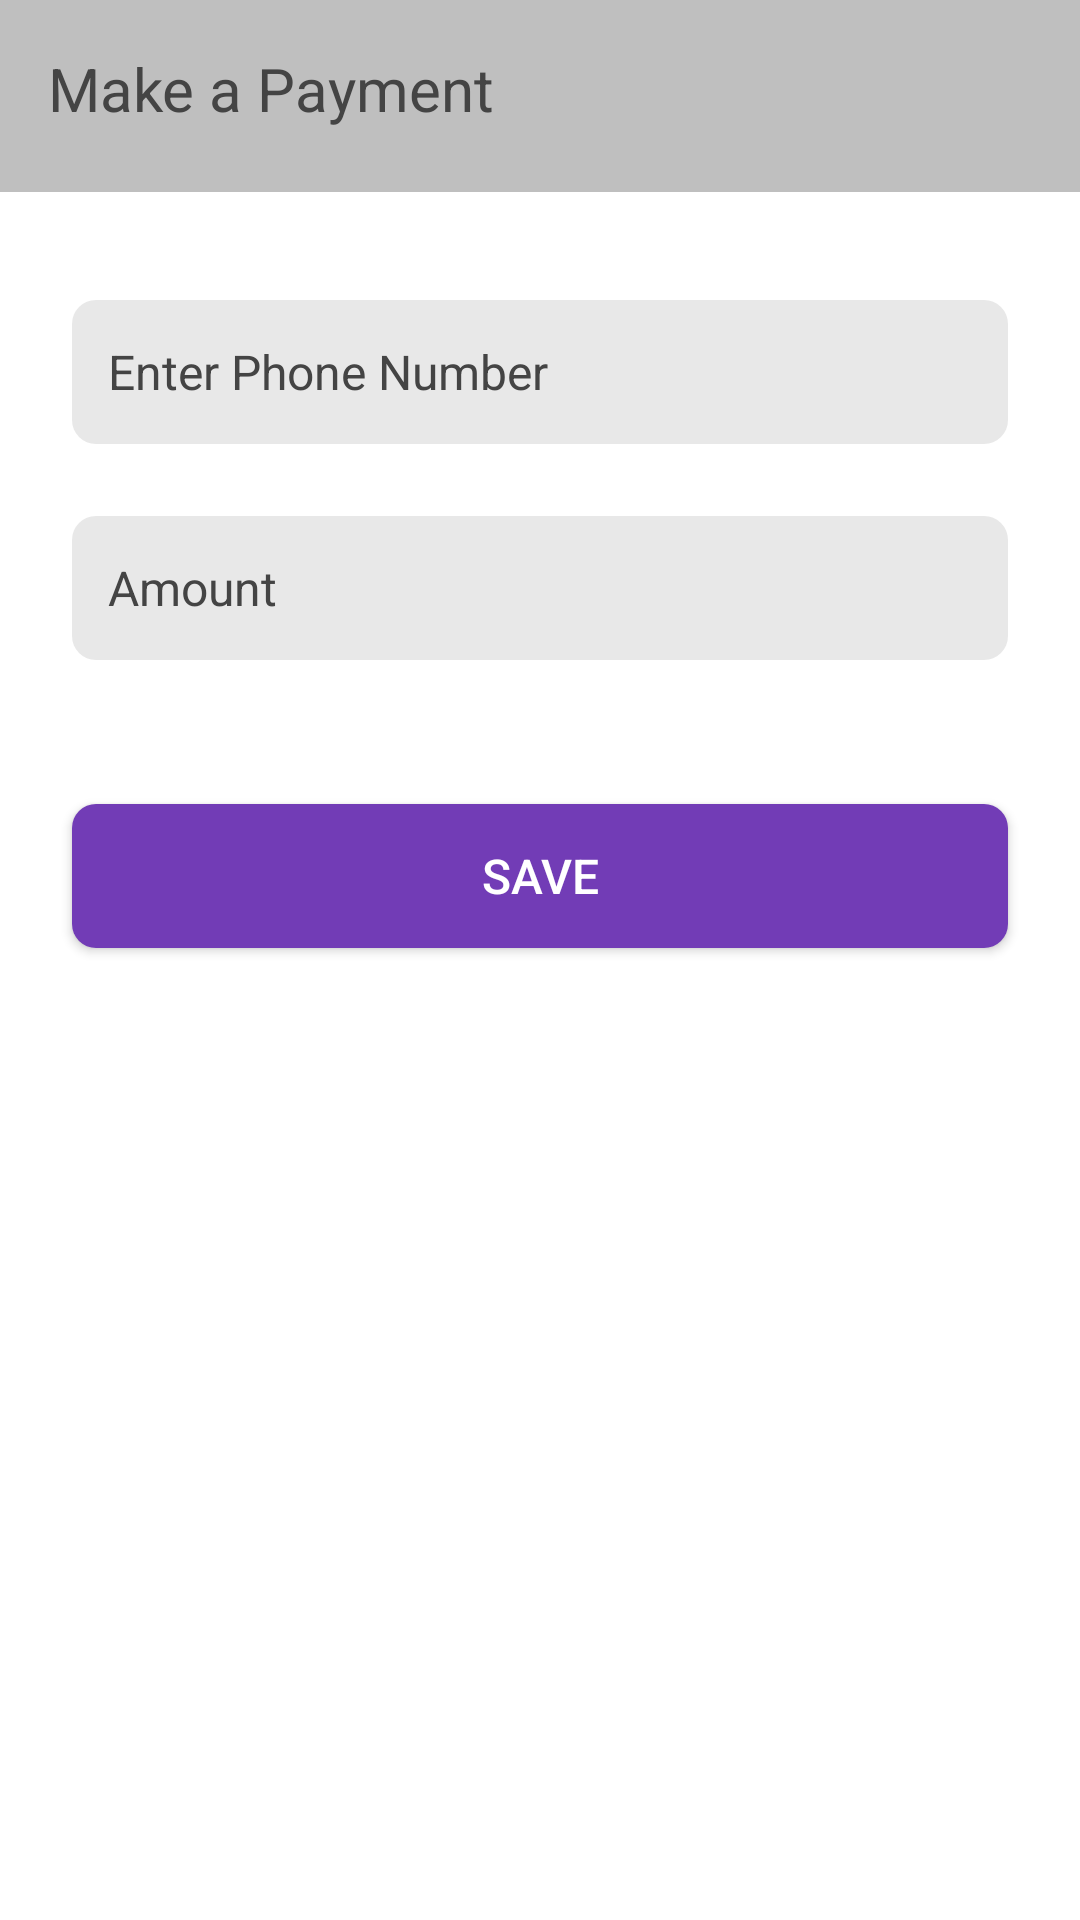

This screen was rendered from an Android layout file. Write that file and the resources it references.
<!-- AndroidManifest.xml: application theme Theme.MeroGrocery -->
<!-- res/layout/activity_payment.xml -->
<?xml version="1.0" encoding="utf-8"?>
<LinearLayout xmlns:android="http://schemas.android.com/apk/res/android"
    xmlns:app="http://schemas.android.com/apk/res-auto"
    xmlns:tools="http://schemas.android.com/tools"
    android:orientation="vertical"
    android:background="#FF723CB6"
    android:layout_width="match_parent"
    android:layout_height="match_parent"
    tools:context=".PaymentActivity">













































    <LinearLayout
        android:orientation="vertical"
        android:background="@color/white"
        android:layout_width="match_parent"
        android:layout_height="match_parent">
        <TextView
            android:text="@string/make_a_payment"
            android:textSize="20sp"
            android:padding="16dp"
            android:textColor="#444444"
            android:background="#88888888"
            android:layout_width="match_parent"
            android:layout_height="64dp"/>

        <EditText
            android:inputType="text"
            android:autofillHints="phone"
            android:id="@+id/etCustomer"
            android:hint="@string/enter_the_phone_number"
            android:textColorHint="#444444"
            android:textColor="#444444"
            android:textSize="16sp"
            android:layout_marginTop="36dp"
            android:layout_marginStart="24dp"
            android:layout_marginEnd="24dp"
            android:background="@drawable/input_shape"
            android:layout_width="match_parent"
            android:layout_height="48dp"/>

        <androidx.recyclerview.widget.RecyclerView
            android:id="@+id/recyclerView"
            android:visibility="gone"
            android:padding="8dp"
            android:layout_marginStart="24dp"
            android:layout_marginEnd="24dp"
            android:layout_width="match_parent"
            android:layout_height="wrap_content"/>

        <LinearLayout
            android:orientation="horizontal"
            android:layout_margin="24dp"
            android:layout_width="match_parent"
            android:layout_height="wrap_content">
            <EditText
                android:id="@+id/etAmount"
                android:hint="@string/amount"
                android:textColor="#444444"
                android:textSize="16sp"
                android:inputType="number"
                android:autofillHints="phone"
                android:background="@drawable/input_shape"
                android:textColorHint="#444444"
                android:layout_width="match_parent"
                android:layout_height="48dp"/>
























        </LinearLayout>











        <Button
            android:id="@+id/btnSave"
            android:layout_width="match_parent"
            android:layout_height="48dp"
            android:layout_margin="24dp"
            android:background="@drawable/submit_btn_shape"
            android:text="@string/save"
            android:textSize="16sp" />
    </LinearLayout>
</LinearLayout>
<!-- resources referenced by this layout -->
<resources>
  <color name="black">#FF000000</color>
  <color name="white">#FFFFFFFF</color>
  <!-- drawable input_shape (drawable) -->
  <?xml version="1.0" encoding="utf-8"?>
  <shape xmlns:android="http://schemas.android.com/apk/res/android">
      <corners android:radius="8dp"/>
      <solid android:color="#99D9D9D9"/>
      <padding android:left="12dp"/>
      <padding android:right="12dp"/>
      <padding android:top="6dp"/>
      <padding android:bottom="6dp"/>
  </shape>
  <!-- drawable logo: png bitmap (drawable, 4478 bytes) -->
  <!-- drawable notification: png bitmap (drawable, 562 bytes) -->
  <!-- drawable submit_btn_shape (drawable) -->
  <?xml version="1.0" encoding="utf-8"?>
  <shape xmlns:android="http://schemas.android.com/apk/res/android">
      <corners android:radius="8dp"/>
      <solid android:color="#FF723CB6"/>
  </shape>
  <string name="amount">Amount</string>
  <string name="app_name">Mero Grocery App</string>
  <string name="enter_the_phone_number">Enter Phone Number</string>
  <string name="make_a_payment">Make a Payment</string>
  <string name="notificationIcon">Notification Icon</string>
  <string name="profilePicture">Profile Picture</string>
  <string name="save">Save</string>
  <string name="todo">TODO</string>
  <style name="Theme.MeroGrocery" parent="Base.Theme.MeroGrocery" />
  <style name="Base.Theme.MeroGrocery" parent="Theme.AppCompat.NoActionBar">
          
  
          <item name="colorPrimaryDark">#FF723CB6</item> 
  
      </style>
</resources>
